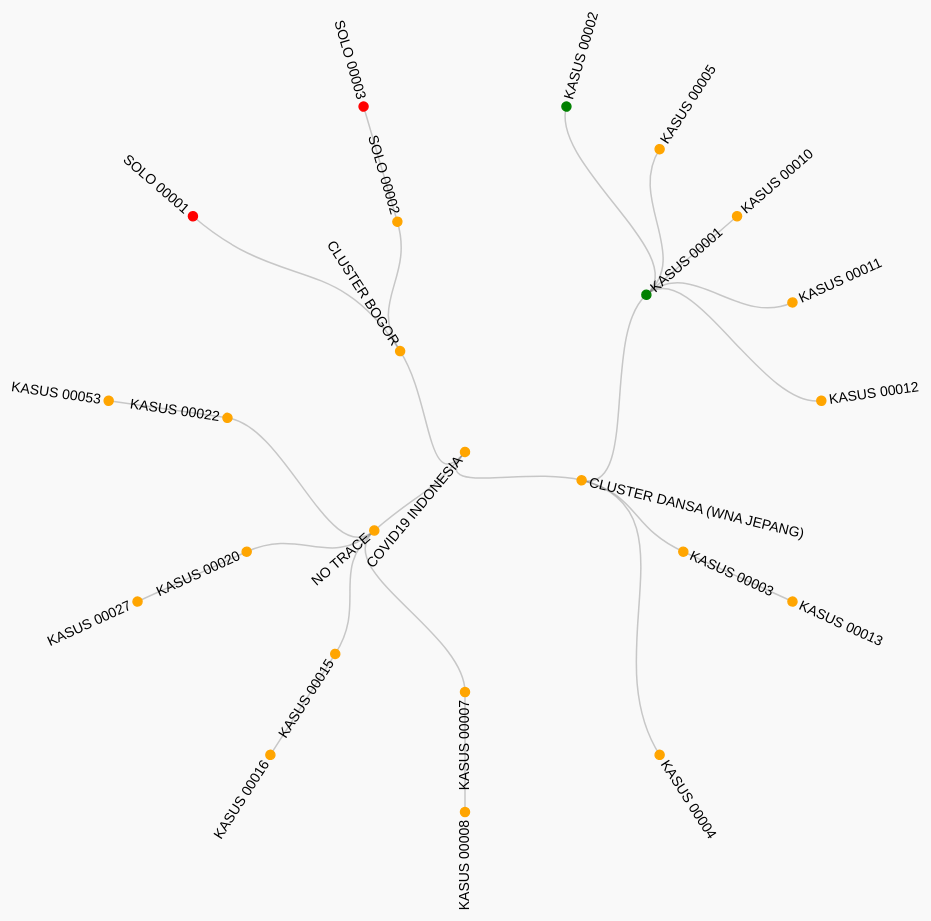
D3 v3 page, settled after 480 driven frames (8 s of simulated time); the page loaded 1 data file(s).


// ── init.js

var radius = 960 / 2;

var cluster = d3.layout.cluster()
    .size([360, radius - 120]);

var diagonal = d3.svg.diagonal.radial()
    .projection(function(d) { return [d.y, d.x / 180 * Math.PI]; });

var svg = d3.select("svg")
    .attr("width", radius * 2)
    .attr("height", radius * 2)
  .append("g")
    .attr("transform", "translate(" + radius + "," + radius + ")");

d3.json("./data.json", function(error, root) {
  var nodes = cluster.nodes(root);

  var link = svg.selectAll("path.link")
      .data(cluster.links(nodes))
    .enter().append("path")
      .attr("class", "link")
      .attr("d", diagonal);

  var node = svg.selectAll("g.node")
      .data(nodes)
    .enter().append("g")
      .attr("class", "node")
      .attr("transform", function(d) { return "rotate(" + (d.x - 90) + ")translate(" + d.y + ")"; })

  node.append("circle")
      .attr("class",function(d){
        if(d.recovered == true){
          return "recovered"; 
        } else if(d.died == true){
          return "died"; 
        } else {
          return "nan"; 
        }
      })
      .attr("r", 4.5);

  node.append("text")
      .attr("dy", ".31em")
      .attr("text-anchor", function(d) { return d.x < 180 ? "start" : "end"; })
      .attr("transform", function(d) { return d.x < 180 ? "translate(8)" : "rotate(180)translate(-8)"; })
      .text(function(d) { 
        return d.name; 
      });
});

d3.select(self.frameElement).style("height", radius * 2 + "px");

### data: data.json
{
 "name": "COVID19 INDONESIA",
 "children": [
  {
   "name": "CLUSTER DANSA (WNA JEPANG)",
   "children": [
    "{... 3 keys}",
    "{... 2 keys}",
    "{... 2 keys}"
   ]
  },
  {
   "name": "NO TRACE",
   "children": [
    "{... 2 keys}",
    "{... 2 keys}",
    "{... 2 keys}",
    "{... 2 keys}"
   ]
  },
  {
   "name": "CLUSTER BOGOR",
   "desc": "Seminar",
   "children": [
    "{... 2 keys}",
    "{... 2 keys}"
   ]
  }
 ]
}